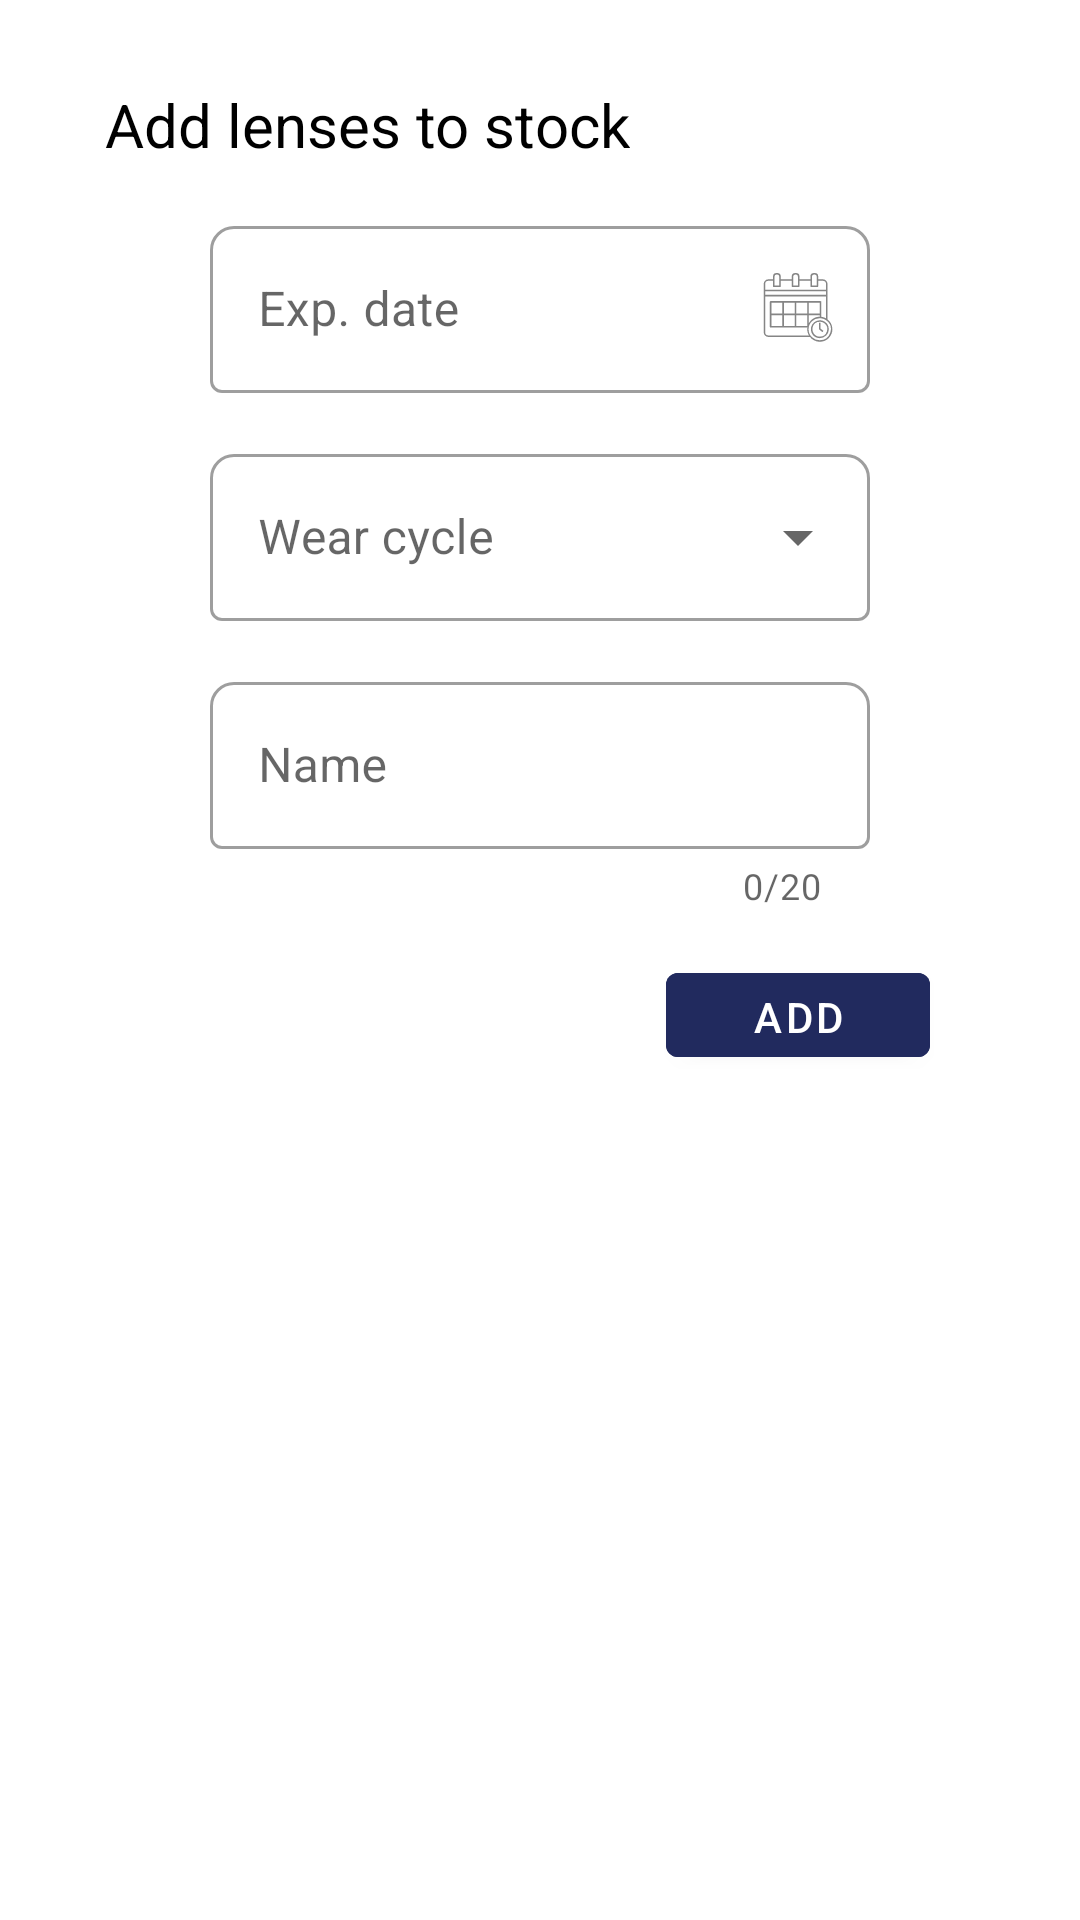

This screen was rendered from an Android layout file. Write that file and the resources it references.
<!-- AndroidManifest.xml: application theme Theme.Lensminder -->
<!-- res/layout/lenses_stock_bottom_sheret_layout.xml -->
<?xml version="1.0" encoding="utf-8"?>
<LinearLayout
    xmlns:android="http://schemas.android.com/apk/res/android"
    android:layout_width="match_parent"
    android:layout_height="wrap_content"
    android:orientation="vertical"
    android:background="@drawable/bottom_sheet_background"
    android:padding="@dimen/bottom_sheet_margin">

    
    <TextView
        style="@style/bottom_sheet_title_style"
        android:text="@string/add_lenses_to_stock">
    </TextView>

    
    <com.google.android.material.textfield.TextInputLayout
        style="@style/bottom_sheet_date_selector_style"
        android:hint="@string/exp_date">

        <com.google.android.material.textfield.TextInputEditText
            android:id="@+id/stockLensesExpDate"
            android:layout_width="match_parent"
            android:layout_height="wrap_content"
            android:focusable="false"
            android:inputType="date" />

    </com.google.android.material.textfield.TextInputLayout>

    
    <com.google.android.material.textfield.TextInputLayout
        style="@style/bottom_sheet_wear_cycle_selector_style">

        <AutoCompleteTextView
            android:id="@+id/autoComplete_stockLenses"
            android:hint="@string/wear_cycle"
            android:layout_width="match_parent"
            android:layout_height="wrap_content"
            android:inputType="none"/>

    </com.google.android.material.textfield.TextInputLayout>

    
    <com.google.android.material.textfield.TextInputLayout
        style="@style/bottom_sheet_name_selector_style">

        <com.google.android.material.textfield.TextInputEditText
            android:id="@+id/stockLensesName"
            android:hint="@string/name"
            android:layout_width="match_parent"
            android:layout_height="wrap_content"
            android:inputType="text"/>

    </com.google.android.material.textfield.TextInputLayout>

    
    <com.google.android.material.button.MaterialButton
        style="@style/bottom_sheet_add_button_style"
        android:id="@+id/stockLensesSaveButton"
        android:text="@string/add" />

</LinearLayout>
<!-- resources referenced by this layout -->
<resources>
  <dimen name="bottom_sheet_margin">20dp</dimen>
  <!-- drawable bottom_sheet_background (drawable) -->
  <?xml version="1.0" encoding="utf-8"?>
  <shape xmlns:android="http://schemas.android.com/apk/res/android"
      android:shape="rectangle">
      <solid android:color="?attr/backgroundColor"/>
      <corners android:topRightRadius="20dp"
               android:topLeftRadius="20dp"/>
  </shape>
  <string name="add">Add</string>
  <string name="add_lenses_to_stock">Add lenses to stock</string>
  <string name="exp_date">Exp. date</string>
  <string name="name">Name</string>
  <string name="wear_cycle">Wear cycle</string>
  <style name="bottom_sheet_add_button_style" parent="Widget.MaterialComponents.Button">
          <item name="android:layout_width">wrap_content</item>
          <item name="android:layout_height">40dp</item>
          <item name="android:backgroundTint">@color/purple_200</item>
          <item name="android:padding">5dp</item>
          <item name="android:layout_gravity">end</item>
          <item name="android:layout_marginTop">15dp</item>
          <item name="android:layout_marginEnd">30dp</item>
          <item name="android:textColor">#fff</item>
      </style>
  <style name="bottom_sheet_title_style" parent="Widget.AppCompat.TextView">
          <item name="android:layout_width">wrap_content</item>
          <item name="android:layout_height">wrap_content</item>
          <item name="android:layout_marginStart">@dimen/bottom_sheet_title_margin_start</item>
          <item name="android:layout_marginTop">@dimen/bottom_sheet_title_margin_top</item>
          <item name="android:gravity">start</item>
          <item name="android:textSize">@dimen/bottom_sheet_title_size</item>
          <item name="android:textColor">?attr/colorOnPrimary</item>
      </style>
  <style name="bottom_sheet_wear_cycle_selector_style" parent="Widget.MaterialComponents.TextInputLayout.OutlinedBox.ExposedDropdownMenu">
  
          <item name="android:layout_width">match_parent</item>
          <item name="android:layout_height">wrap_content</item>
          <item name="android:layout_marginTop">15dp</item>
          <item name="android:layout_marginEnd">50dp</item>
          <item name="android:layout_marginStart">50dp</item>
  
          <item name="boxBackgroundMode">outline</item>
          <item name="boxCornerRadiusTopEnd">8dp</item>
          <item name="boxCornerRadiusTopStart">8dp</item>
          <item name="endIconMode">dropdown_menu</item>
      </style>
  <color name="purple_200">#212a5e</color>
  <dimen name="bottom_sheet_title_margin_start">15dp</dimen>
  <dimen name="bottom_sheet_title_margin_top">8dp</dimen>
  <dimen name="bottom_sheet_title_size">20sp</dimen>
  <color name="primary">#1976d2</color>
  <color name="primary_light">#63a4ff</color>
  <color name="black">#FF000000</color>
  <color name="secondary">#01579b</color>
  <color name="secondary_light">#4f83cc</color>
  <color name="white">#FFFFFFFF</color>
  <style name="MyDatePickerDialogTheme" parent="android:Theme.Material.Light.Dialog">
          <item name="colorAccent">@color/teal_200</item>
          <item name="android:datePickerStyle">@style/MyDatePickerStyle</item>
          <item name="android:colorAccent">@color/teal_200</item>
      </style>
  <color name="primary_dark">#004ba0</color>
  <color name="progress_bar_background">#ffcfd8dc</color>
  <color name="teal_200">#FF03DAC5</color>
  <style name="MyDatePickerStyle" parent="@android:style/Widget.Material.Light.DatePicker">
          <item name="android:headerBackground">@color/teal_200</item>
          <item name="android:calendarTextColor">@color/teal_200</item>
          <item name="android:dayOfWeekBackground">@color/teal_200</item>
          <item name="android:yearListSelectorColor">@color/teal_200</item>
          <item name="android:datePickerMode">calendar</item>
          <item name="colorOnPrimary">@color/teal_200</item>
          <item name="colorPrimary">@color/teal_200</item>
      </style>
</resources>
